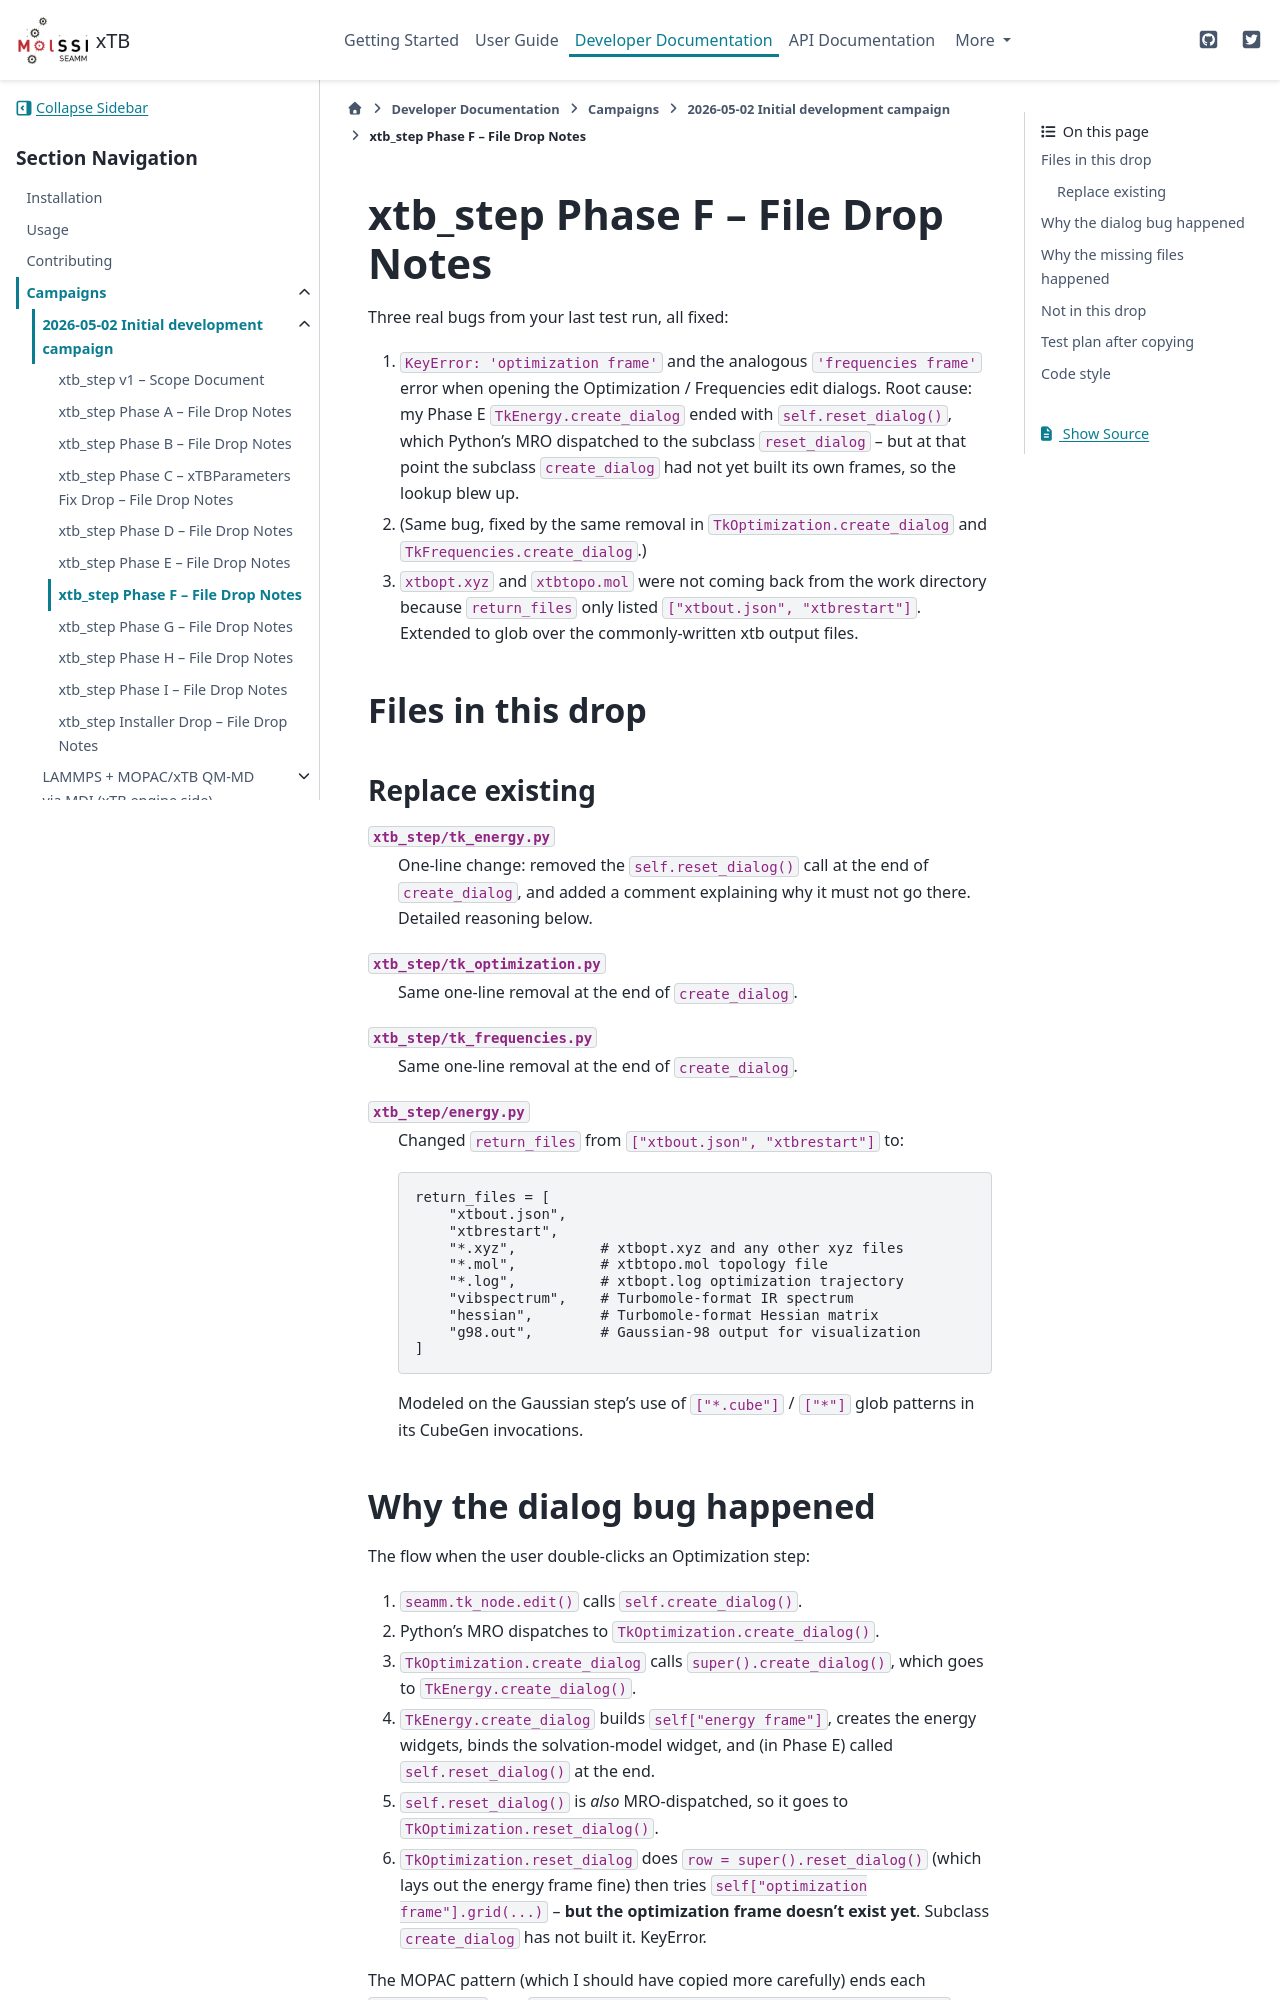

repository: molssi-seamm/xtb-step · page: developer_guide/campaigns/2026-05-02/NOTES_F.html · generator: sphinx

===================================
xtb_step Phase F -- File Drop Notes
===================================

Three real bugs from your last test run, all fixed:

1. ``KeyError: 'optimization frame'`` and the analogous ``'frequencies
   frame'`` error when opening the Optimization / Frequencies edit
   dialogs.  Root cause: my Phase E ``TkEnergy.create_dialog`` ended
   with ``self.reset_dialog()``, which Python's MRO dispatched to the
   subclass ``reset_dialog`` -- but at that point the subclass
   ``create_dialog`` had not yet built its own frames, so the lookup
   blew up.

2. (Same bug, fixed by the same removal in
   ``TkOptimization.create_dialog`` and ``TkFrequencies.create_dialog``.)

3. ``xtbopt.xyz`` and ``xtbtopo.mol`` were not coming back from the
   work directory because ``return_files`` only listed
   ``["xtbout.json", "xtbrestart"]``.  Extended to glob over the
   commonly-written xtb output files.


Files in this drop
==================

Replace existing
----------------

``xtb_step/tk_energy.py``
    One-line change: removed the ``self.reset_dialog()`` call at the
    end of ``create_dialog``, and added a comment explaining why it
    must not go there.  Detailed reasoning below.

``xtb_step/tk_optimization.py``
    Same one-line removal at the end of ``create_dialog``.

``xtb_step/tk_frequencies.py``
    Same one-line removal at the end of ``create_dialog``.

``xtb_step/energy.py``
    Changed ``return_files`` from
    ``["xtbout.json", "xtbrestart"]`` to::

        return_files = [
            "xtbout.json",
            "xtbrestart",
            "*.xyz",          # xtbopt.xyz and any other xyz files
            "*.mol",          # xtbtopo.mol topology file
            "*.log",          # xtbopt.log optimization trajectory
            "vibspectrum",    # Turbomole-format IR spectrum
            "hessian",        # Turbomole-format Hessian matrix
            "g98.out",        # Gaussian-98 output for visualization
        ]

    Modeled on the Gaussian step's use of ``["*.cube"]`` /
    ``["*"]`` glob patterns in its CubeGen invocations.
